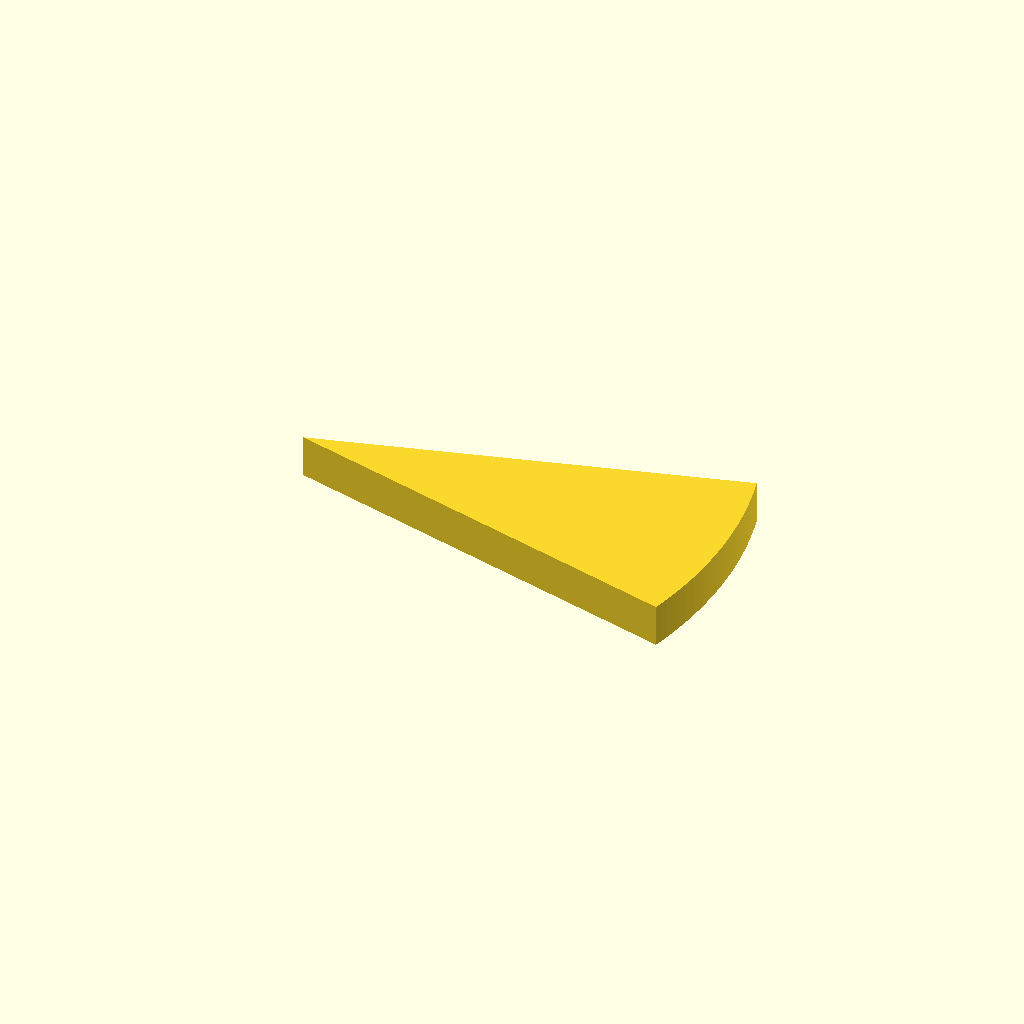
Cell 1: the model at its default parameters.
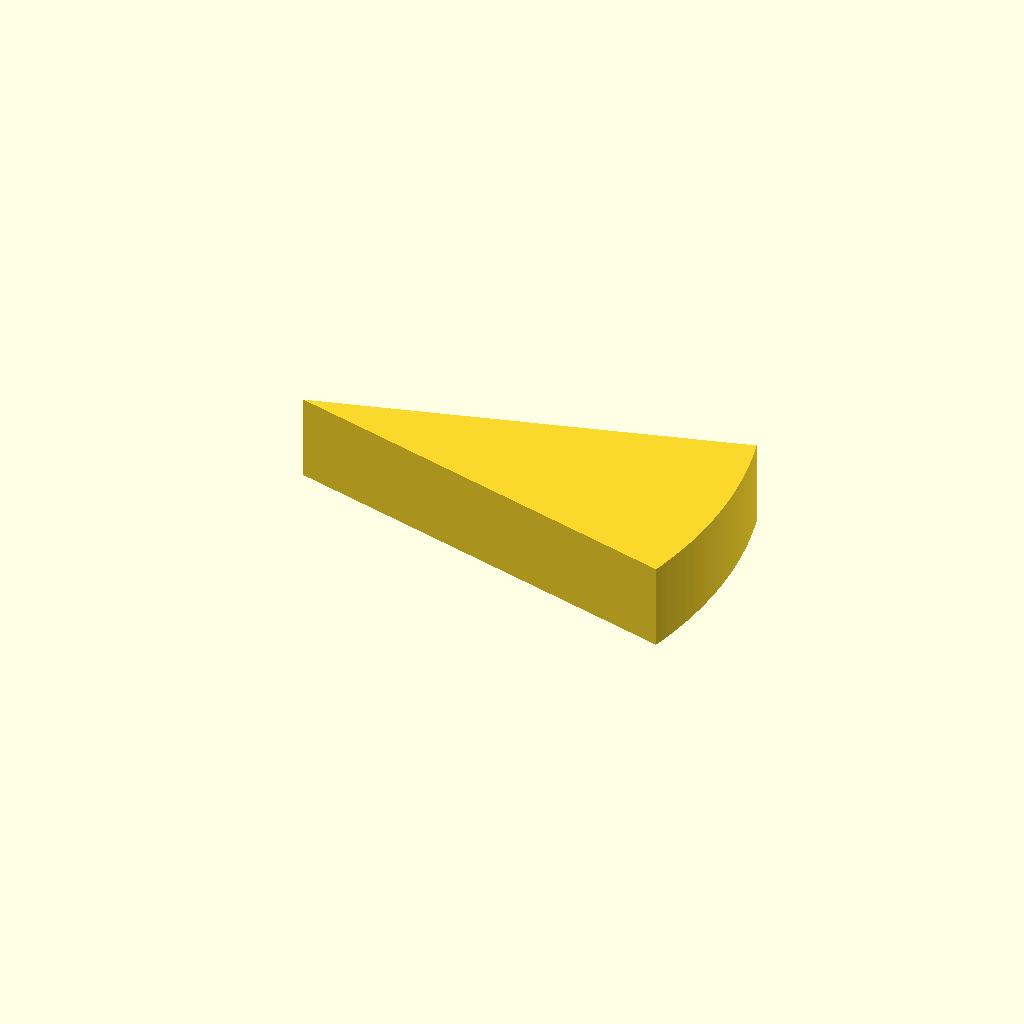
Cell 2: the same model with plate_t = 16.
All cells are drawn from one camera (rotation 55°, 0°, 25°, orthographic, colour scheme Cornfield), so only the parameter changes between them.
OpenSCAD source file optional_data/data/sketch2/arcprofiles/part_0162.scad:
$fn = 32;

// ----------------------------------------------------------------------
// Arc profile plate: sector, 32 points
// ----------------------------------------------------------------------

// --- parameters (mm) ---
sector_angle = 30;        // sector angle, degrees
sector_r = 80;            // outer radius
arc_step = 1;             // sampling step of the arc, degrees
plate_t = 8;              // plate thickness, Z
fit_tol = 0.02;           // declared fit tolerance (prompt contract)
free_tol = 0.2;           // declared free tolerance (prompt contract)

bbox_x = 2 * sector_r * sin(sector_angle / 2);  // chord of the sector
bbox_y = sector_r;  // depth of the sector (apex to arc)

profile = [[77.274, 0], [77.624, 1.352], [77.95, 2.71], [78.252, 4.073], [78.53, 5.441], [78.785, 6.814], [79.015, 8.191], [79.221, 9.572], [79.404, 10.956], [79.562, 12.344], [79.696, 13.734], [79.805, 15.125], [79.89, 16.519], [79.951, 17.914], [79.988, 19.31], [80, 20.706], [79.988, 22.102], [79.951, 23.498], [79.89, 24.893], [79.805, 26.287], [79.696, 27.678], [79.562, 29.068], [79.404, 30.456], [79.221, 31.84], [79.015, 33.221], [78.785, 34.598], [78.53, 35.971], [78.252, 37.339], [77.95, 38.702], [77.624, 40.06], [77.274, 41.412], [0, 20.706]];  // primary outline, 32 points, counter clockwise

// --- the one profile operation ---
linear_extrude(height = plate_t) polygon(points = profile);
Customizer parameters (derived from the source; name, type, default, range or options):
sector_angle: number, default 30
sector_r: number, default 80
arc_step: number, default 1
plate_t: number, default 8
fit_tol: number, default 0.02
free_tol: number, default 0.2
